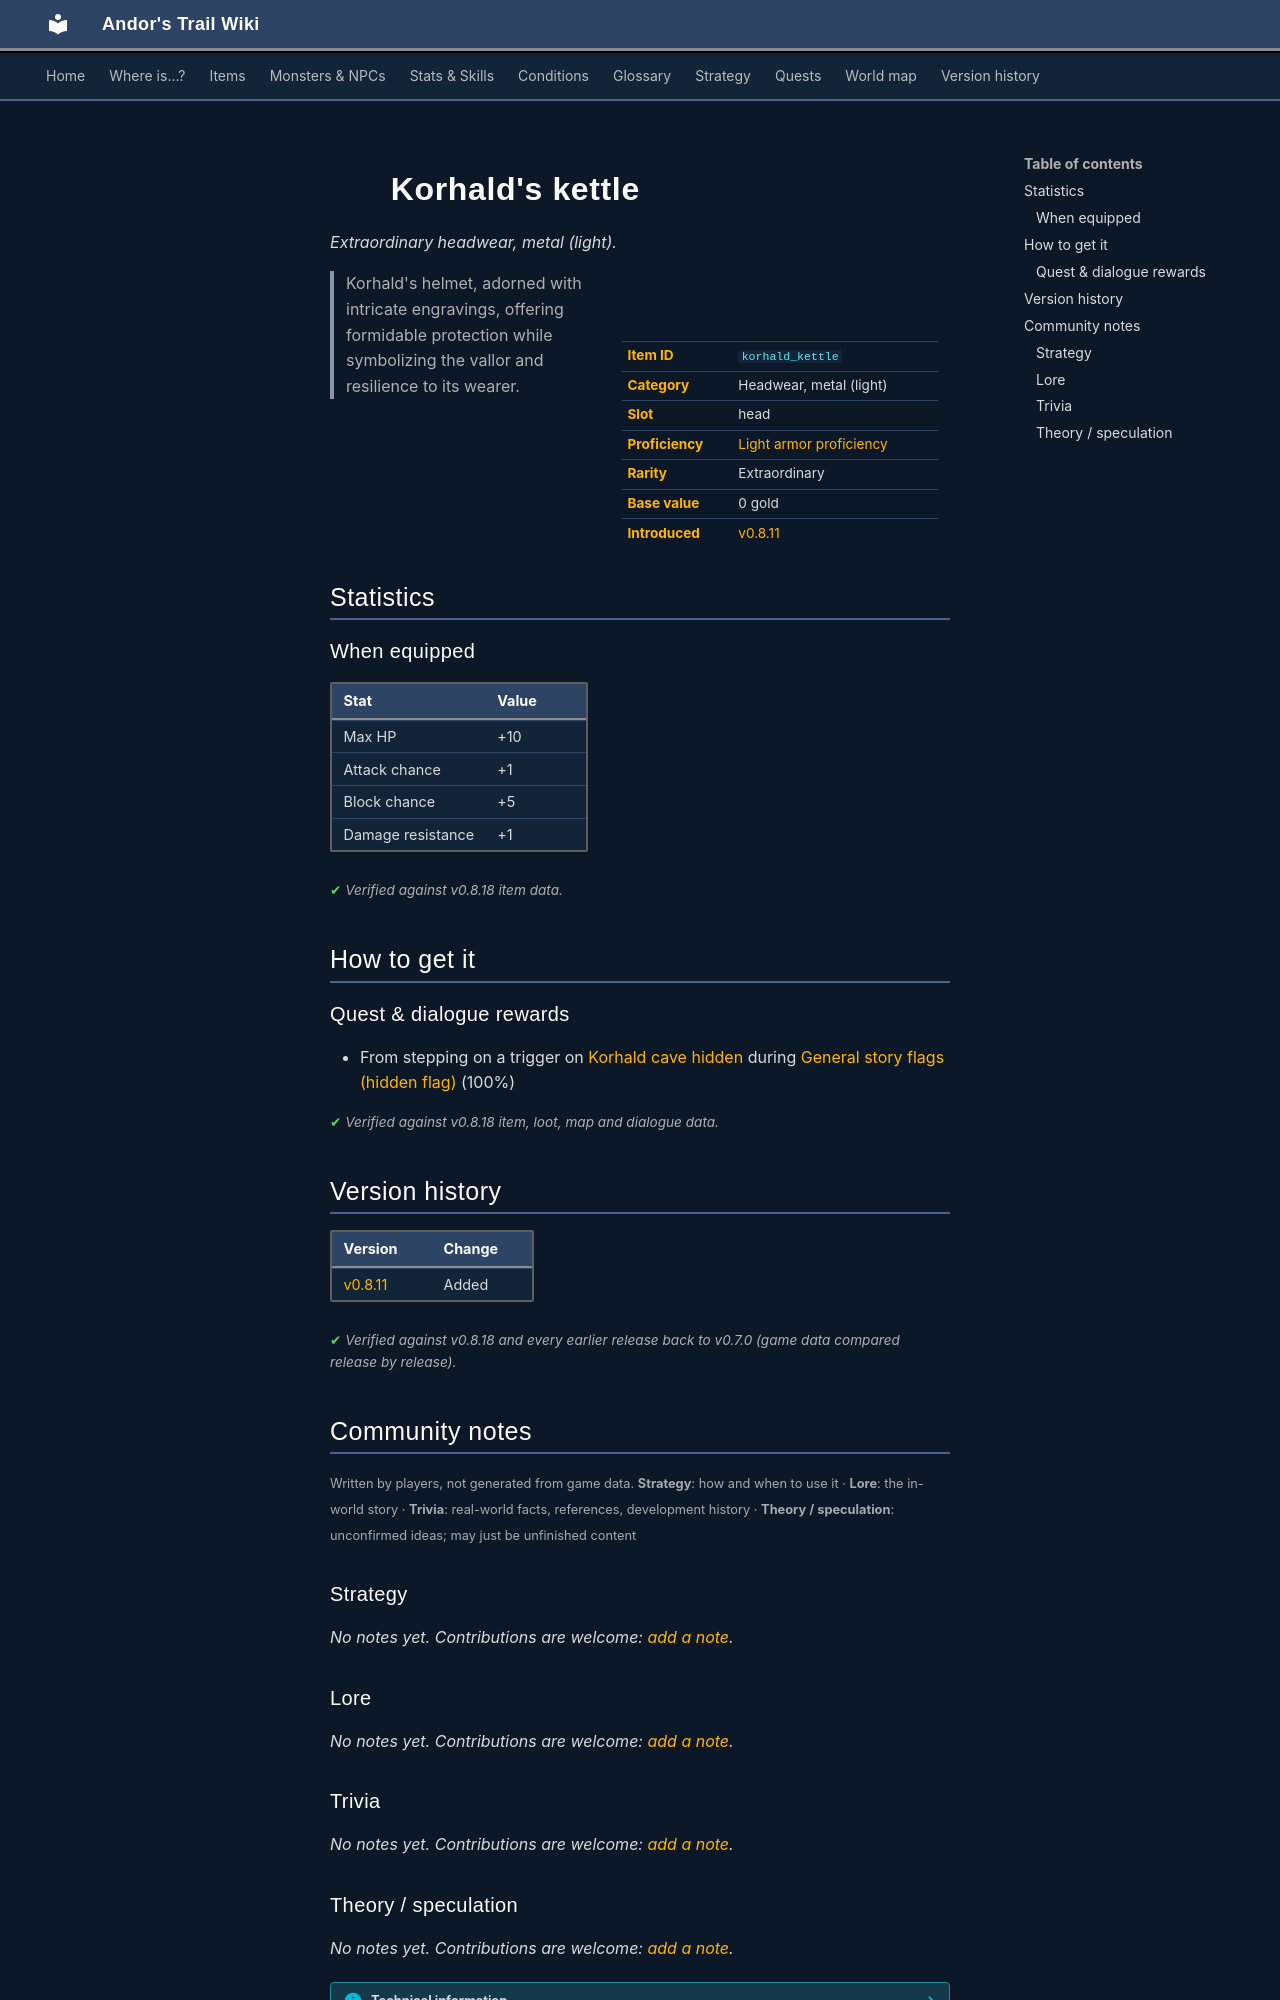

repository: asdfghjkl628/Andor-s-Trail-Wikiiii · page: items/korhald_kettle/index.html · generator: mkdocs

---
description: "Korhald's kettle is a extraordinary headwear, metal (light) in Andor's Trail (Max HP +10, Attack chance +1, Block chance +5, Damage resistance +1). How to get it: quests and dialogue. Korhald's helmet, adorned with intricate engravings, offering formidable protection while symbolizing the vallor…"
---

# ![](../assets/icons/items/items_newb_71.png){ .sprite } Korhald's kettle

*Extraordinary headwear, metal (light).*

<div class="infobox" markdown>

<p class="ib-img"><img class="sprite" src="../../assets/icons/items/items_newb_71.png" alt=""></p>

| | |
|---|---|
| **Item ID** | `korhald_kettle` |
| **Category** | Headwear, metal (light) |
| **Slot** | head |
| **Proficiency** | [Light armor proficiency](../skills/armorProficiencyLight.md) |
| **Rarity** | Extraordinary |
| **Base value** | 0 gold |
| **Introduced** | [v0.8.11](../versions/0.8.11.md) |

</div>

> Korhald's helmet, adorned with intricate engravings, offering formidable protection while symbolizing the vallor and resilience to its wearer.

## Statistics

### When equipped

| Stat | Value |
|---|---|
| Max HP | +10 |
| Attack chance | +1 |
| Block chance | +5 |
| Damage resistance | +1 |

<p class="verified">Verified against v0.8.18 item data.</p>

## How to get it

### Quest & dialogue rewards

- From stepping on a trigger on [Korhald cave hidden](../maps/korhald_cave_hidden.md) during [General story flags (hidden flag)](../quests/nondisplay.md#stage-49) (100%)


<p class="verified">Verified against v0.8.18 item, loot, map and dialogue data.</p>


## Version history

| Version | Change |
|---|---|
| [v0.8.11](../versions/0.8.11.md) | Added |

<p class="verified">Verified against v0.8.18 and every earlier release back to v0.7.0 (game data compared release by release).</p>


## Community notes

<small>Written by players, not generated from game data. **Strategy**: how and when to use it · **Lore**: the in-world story · **Trivia**: real-world facts, references, development history · **Theory / speculation**: unconfirmed ideas; may just be unfinished content</small>

### Strategy

*No notes yet. Contributions are welcome: [add a note](https://github.com/asdfghjkl628/Andor-s-Trail-Wikiiii/new/main/notes/items?filename=korhald_kettle.md&value=%23%23%20Strategy%0A%0A%3C%21--%20how%20and%20when%20to%20use%20it%20--%3E%0A%0A%23%23%20Lore%0A%0A%3C%21--%20the%20in-world%20story%20--%3E%0A%0A%23%23%20Trivia%0A%0A%3C%21--%20real-world%20facts%2C%20references%2C%20development%20history%20--%3E%0A%0A%23%23%20Theory%20/%20speculation%0A%0A%3C%21--%20unconfirmed%20ideas%3B%20may%20just%20be%20unfinished%20content%20--%3E%0A).*

### Lore

*No notes yet. Contributions are welcome: [add a note](https://github.com/asdfghjkl628/Andor-s-Trail-Wikiiii/new/main/notes/items?filename=korhald_kettle.md&value=%23%23%20Strategy%0A%0A%3C%21--%20how%20and%20when%20to%20use%20it%20--%3E%0A%0A%23%23%20Lore%0A%0A%3C%21--%20the%20in-world%20story%20--%3E%0A%0A%23%23%20Trivia%0A%0A%3C%21--%20real-world%20facts%2C%20references%2C%20development%20history%20--%3E%0A%0A%23%23%20Theory%20/%20speculation%0A%0A%3C%21--%20unconfirmed%20ideas%3B%20may%20just%20be%20unfinished%20content%20--%3E%0A).*

### Trivia

*No notes yet. Contributions are welcome: [add a note](https://github.com/asdfghjkl628/Andor-s-Trail-Wikiiii/new/main/notes/items?filename=korhald_kettle.md&value=%23%23%20Strategy%0A%0A%3C%21--%20how%20and%20when%20to%20use%20it%20--%3E%0A%0A%23%23%20Lore%0A%0A%3C%21--%20the%20in-world%20story%20--%3E%0A%0A%23%23%20Trivia%0A%0A%3C%21--%20real-world%20facts%2C%20references%2C%20development%20history%20--%3E%0A%0A%23%23%20Theory%20/%20speculation%0A%0A%3C%21--%20unconfirmed%20ideas%3B%20may%20just%20be%20unfinished%20content%20--%3E%0A).*
